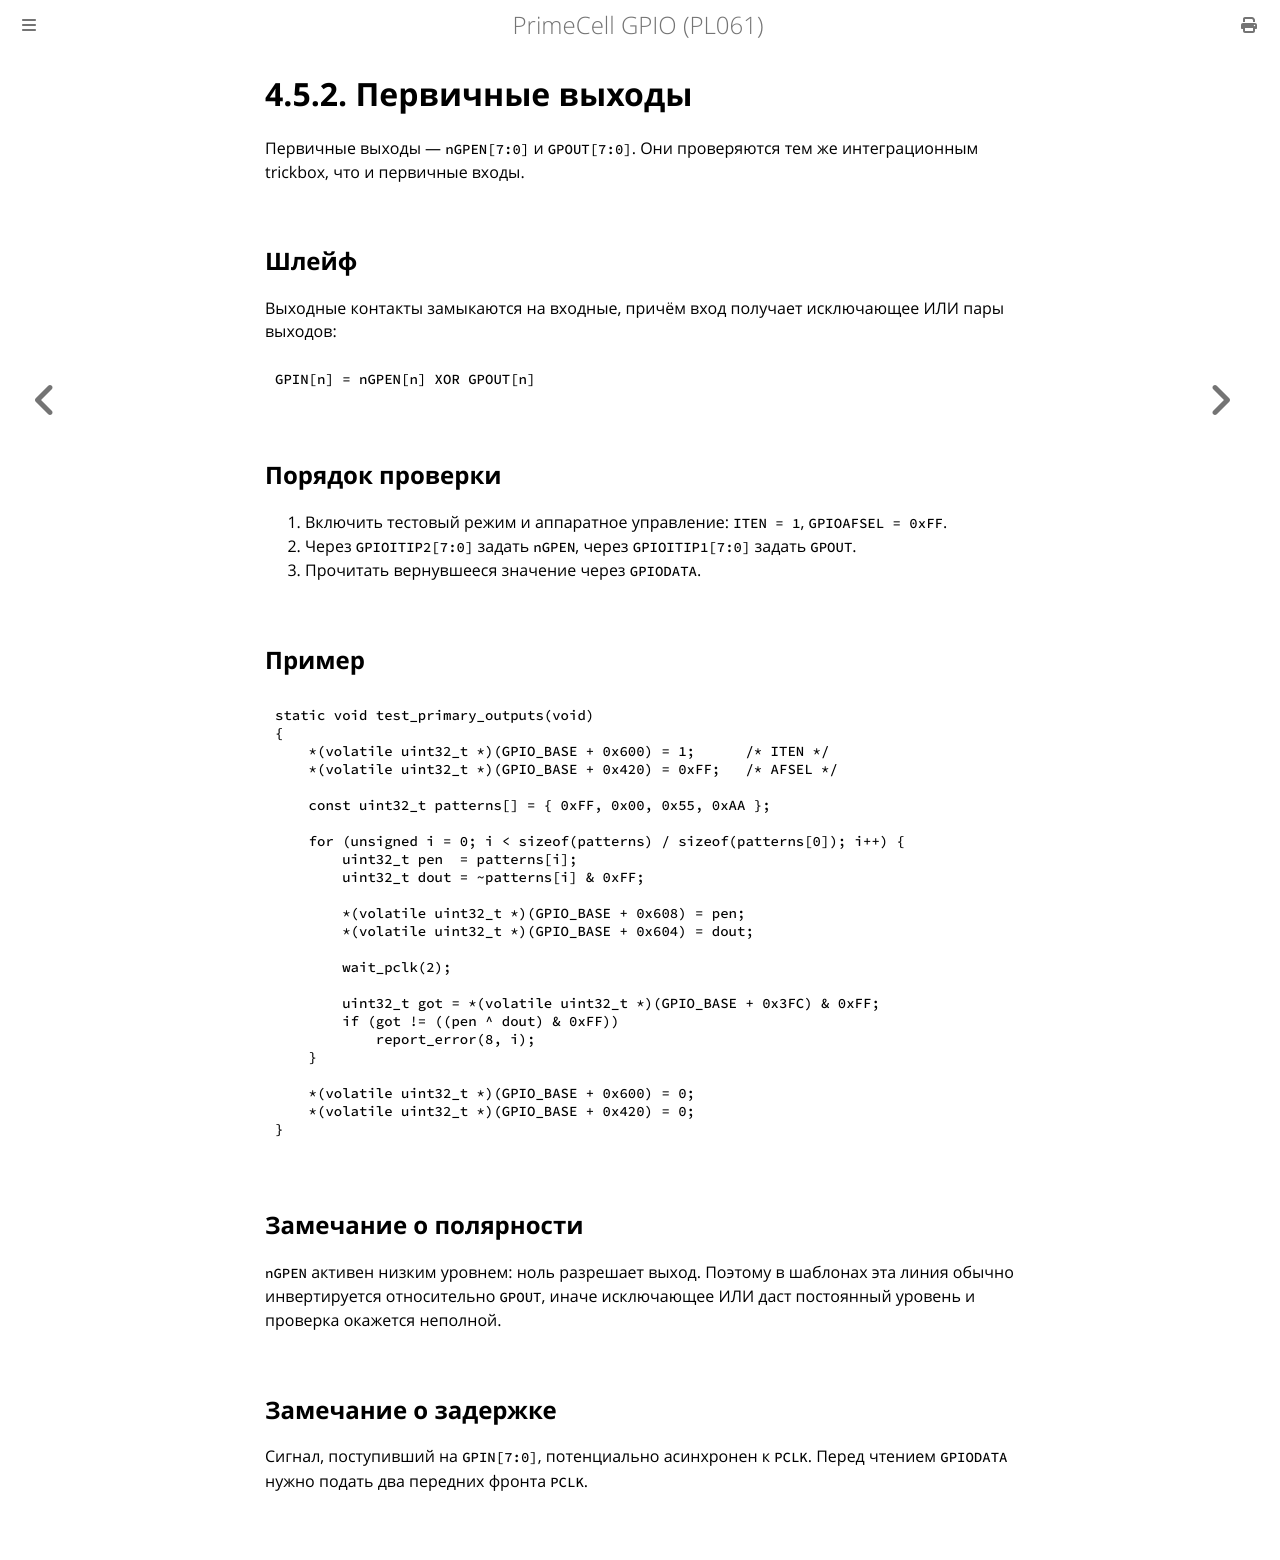

repository: MiCkEyZzZ/pl061 · page: ch04-primary-outputs.html · generator: mdbook

# 4.5.2. Первичные выходы

Первичные выходы — `nGPEN[7:0]` и `GPOUT[7:0]`. Они проверяются
тем же интеграционным trickbox, что и первичные входы.

## Шлейф

Выходные контакты замыкаются на входные, причём вход получает
исключающее ИЛИ пары выходов:

```text
GPIN[n] = nGPEN[n] XOR GPOUT[n]
```

## Порядок проверки

1. Включить тестовый режим и аппаратное управление: `ITEN = 1`,
   `GPIOAFSEL = 0xFF`.
2. Через `GPIOITIP2[7:0]` задать `nGPEN`, через `GPIOITIP1[7:0]`
   задать `GPOUT`.
3. Прочитать вернувшееся значение через `GPIODATA`.

## Пример

```c
static void test_primary_outputs(void)
{
    *(volatile uint32_t *)(GPIO_BASE + 0x600) = 1;      /* ITEN */
    *(volatile uint32_t *)(GPIO_BASE + 0x420) = 0xFF;   /* AFSEL */

    const uint32_t patterns[] = { 0xFF, 0x00, 0x55, 0xAA };

    for (unsigned i = 0; i < sizeof(patterns) / sizeof(patterns[0]); i++) {
        uint32_t pen  = patterns[i];
        uint32_t dout = ~patterns[i] & 0xFF;

        *(volatile uint32_t *)(GPIO_BASE + 0x608) = pen;
        *(volatile uint32_t *)(GPIO_BASE + 0x604) = dout;

        wait_pclk(2);

        uint32_t got = *(volatile uint32_t *)(GPIO_BASE + 0x3FC) & 0xFF;
        if (got != ((pen ^ dout) & 0xFF))
            report_error(8, i);
    }

    *(volatile uint32_t *)(GPIO_BASE + 0x600) = 0;
    *(volatile uint32_t *)(GPIO_BASE + 0x420) = 0;
}
```

## Замечание о полярности

`nGPEN` активен низким уровнем: ноль разрешает выход. Поэтому
в шаблонах эта линия обычно инвертируется относительно `GPOUT`,
иначе исключающее ИЛИ даст постоянный уровень и проверка окажется
неполной.

## Замечание о задержке

Сигнал, поступивший на `GPIN[7:0]`, потенциально асинхронен
к `PCLK`. Перед чтением `GPIODATA` нужно подать два передних
фронта `PCLK`.
